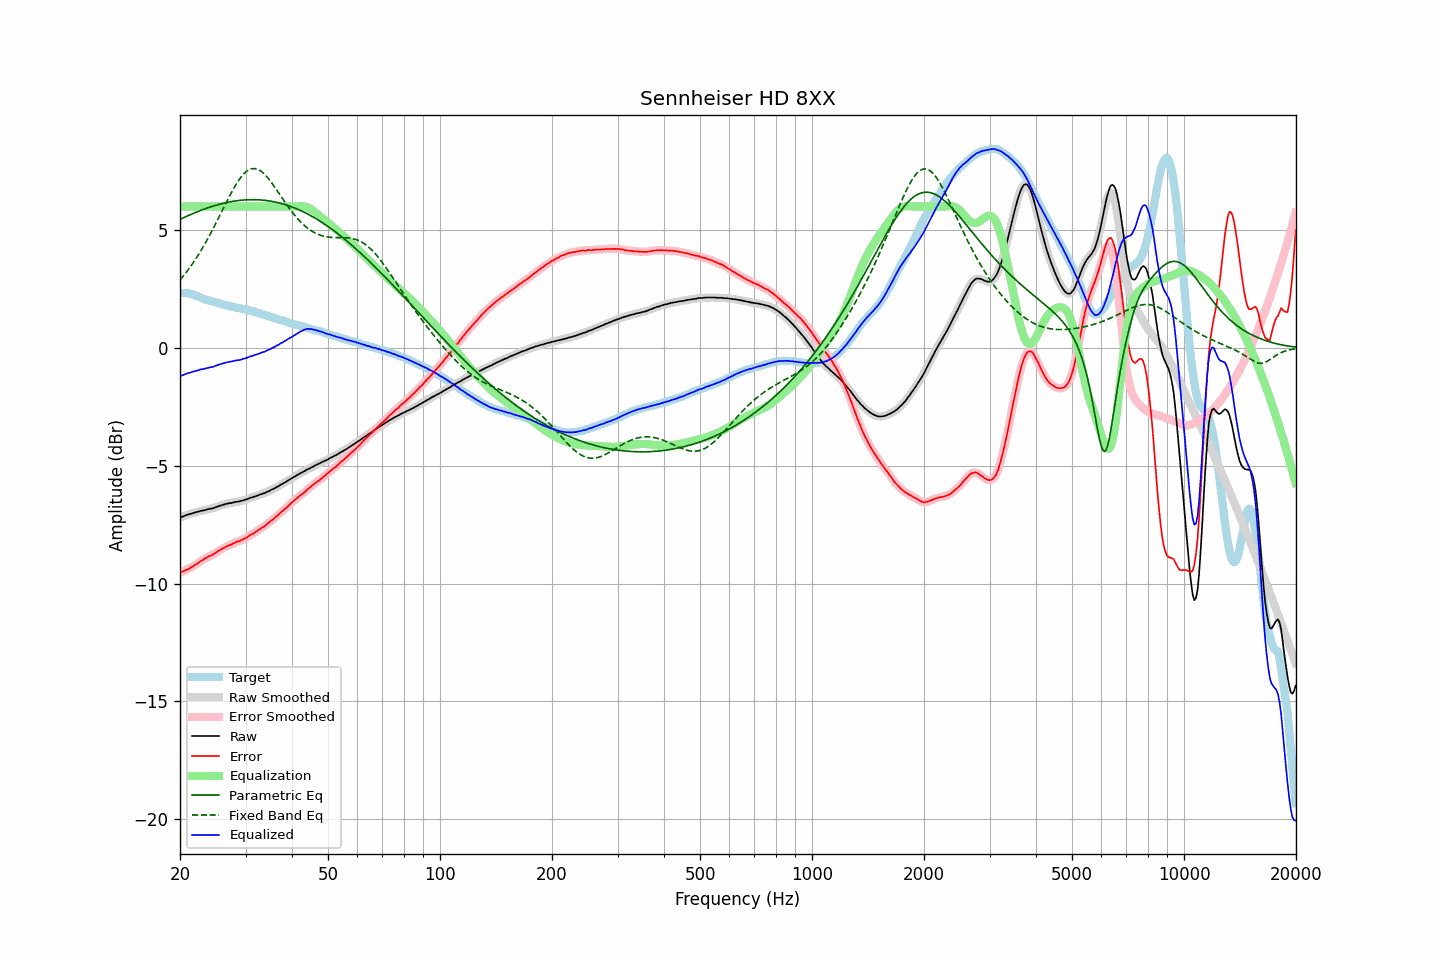

The table this chart was drawn from, first rows:
frequency, raw, error, smoothed, error_smoothed, equalization, parametric_eq, fixed_band_eq, equalized_raw, equalized_smoothed, target
20.00, -7.20, -9.55, -7.20, -9.54, 6.00, 5.45, 2.88, -1.20, -1.20, 2.34
20.20, -7.17, -9.51, -7.18, -9.51, 6.00, 5.48, 2.96, -1.17, -1.18, 2.33
20.40, -7.15, -9.48, -7.15, -9.48, 6.00, 5.51, 3.05, -1.15, -1.15, 2.33
20.61, -7.12, -9.45, -7.12, -9.45, 6.00, 5.55, 3.13, -1.12, -1.12, 2.32
20.81, -7.09, -9.41, -7.10, -9.42, 6.00, 5.58, 3.22, -1.09, -1.10, 2.32
21.02, -7.07, -9.39, -7.07, -9.39, 6.00, 5.61, 3.31, -1.07, -1.07, 2.32
21.23, -7.05, -9.35, -7.05, -9.35, 6.00, 5.64, 3.40, -1.05, -1.05, 2.30
21.44, -7.03, -9.31, -7.03, -9.32, 6.00, 5.67, 3.49, -1.03, -1.03, 2.28
21.66, -7.01, -9.27, -7.01, -9.27, 6.00, 5.70, 3.59, -1.01, -1.01, 2.26
21.87, -6.99, -9.22, -6.99, -9.23, 6.00, 5.73, 3.69, -0.99, -0.99, 2.23
22.09, -6.97, -9.18, -6.97, -9.18, 6.00, 5.76, 3.80, -0.97, -0.97, 2.21
22.31, -6.95, -9.14, -6.95, -9.14, 6.00, 5.78, 3.90, -0.95, -0.95, 2.19
22.54, -6.93, -9.09, -6.93, -9.09, 6.00, 5.81, 4.01, -0.93, -0.93, 2.16
22.76, -6.91, -9.04, -6.92, -9.05, 6.00, 5.84, 4.12, -0.91, -0.92, 2.13
22.99, -6.90, -9.00, -6.90, -9.00, 6.00, 5.86, 4.24, -0.90, -0.90, 2.10
23.22, -6.89, -8.96, -6.89, -8.96, 6.00, 5.89, 4.36, -0.89, -0.89, 2.07
23.45, -6.87, -8.92, -6.87, -8.92, 6.00, 5.91, 4.48, -0.87, -0.87, 2.05
23.69, -6.85, -8.88, -6.85, -8.88, 6.00, 5.94, 4.60, -0.85, -0.85, 2.03
23.92, -6.83, -8.84, -6.84, -8.85, 6.00, 5.96, 4.72, -0.83, -0.84, 2.01
24.16, -6.82, -8.82, -6.82, -8.82, 6.00, 5.98, 4.85, -0.82, -0.82, 2.00
24.40, -6.81, -8.79, -6.81, -8.78, 6.00, 6.00, 4.98, -0.81, -0.81, 1.98
24.65, -6.79, -8.75, -6.79, -8.75, 6.00, 6.03, 5.11, -0.79, -0.79, 1.96
24.89, -6.76, -8.70, -6.77, -8.70, 6.00, 6.05, 5.24, -0.76, -0.77, 1.94
25.14, -6.74, -8.66, -6.74, -8.66, 6.00, 6.07, 5.38, -0.74, -0.74, 1.91
25.39, -6.71, -8.61, -6.72, -8.61, 6.00, 6.08, 5.51, -0.71, -0.72, 1.89
25.65, -6.69, -8.58, -6.69, -8.57, 6.00, 6.10, 5.65, -0.69, -0.69, 1.88
25.91, -6.67, -8.53, -6.67, -8.53, 6.00, 6.12, 5.79, -0.67, -0.67, 1.85
26.16, -6.65, -8.50, -6.65, -8.49, 6.00, 6.14, 5.93, -0.65, -0.65, 1.84
26.43, -6.63, -8.46, -6.63, -8.46, 6.00, 6.15, 6.06, -0.63, -0.63, 1.82
26.69, -6.61, -8.42, -6.61, -8.42, 6.00, 6.17, 6.20, -0.61, -0.61, 1.81
26.96, -6.60, -8.39, -6.60, -8.39, 6.00, 6.18, 6.33, -0.60, -0.60, 1.79
27.23, -6.58, -8.36, -6.59, -8.37, 6.00, 6.20, 6.46, -0.58, -0.59, 1.78
27.50, -6.58, -8.34, -6.58, -8.34, 6.00, 6.21, 6.59, -0.58, -0.58, 1.76
27.77, -6.56, -8.30, -6.56, -8.30, 6.00, 6.22, 6.72, -0.56, -0.56, 1.74
28.05, -6.54, -8.27, -6.55, -8.27, 6.00, 6.23, 6.84, -0.54, -0.55, 1.73
28.33, -6.53, -8.23, -6.53, -8.24, 6.00, 6.24, 6.95, -0.53, -0.53, 1.70
28.62, -6.52, -8.21, -6.52, -8.21, 6.00, 6.25, 7.06, -0.52, -0.52, 1.69
28.90, -6.51, -8.20, -6.51, -8.19, 6.00, 6.26, 7.16, -0.51, -0.51, 1.69
29.19, -6.49, -8.16, -6.49, -8.16, 6.00, 6.26, 7.25, -0.49, -0.49, 1.66
29.48, -6.47, -8.14, -6.47, -8.13, 6.00, 6.27, 7.33, -0.47, -0.47, 1.66
29.78, -6.45, -8.10, -6.45, -8.10, 6.00, 6.28, 7.40, -0.45, -0.45, 1.64
30.08, -6.43, -8.07, -6.43, -8.06, 6.00, 6.28, 7.47, -0.43, -0.43, 1.63
30.38, -6.41, -8.02, -6.41, -8.02, 6.00, 6.28, 7.52, -0.41, -0.41, 1.61
30.68, -6.38, -7.97, -6.38, -7.97, 6.00, 6.29, 7.56, -0.38, -0.38, 1.59
30.99, -6.35, -7.92, -6.36, -7.93, 6.00, 6.29, 7.59, -0.35, -0.36, 1.57
31.30, -6.34, -7.90, -6.34, -7.89, 6.00, 6.29, 7.60, -0.34, -0.34, 1.56
31.61, -6.31, -7.86, -6.32, -7.85, 6.00, 6.29, 7.61, -0.31, -0.32, 1.55
31.93, -6.29, -7.81, -6.29, -7.81, 6.00, 6.29, 7.60, -0.29, -0.29, 1.51
32.24, -6.27, -7.77, -6.27, -7.77, 6.00, 6.28, 7.58, -0.27, -0.27, 1.49
32.57, -6.24, -7.72, -6.25, -7.72, 6.00, 6.28, 7.55, -0.24, -0.25, 1.47
32.89, -6.22, -7.68, -6.22, -7.67, 6.00, 6.28, 7.51, -0.22, -0.22, 1.46
33.22, -6.19, -7.62, -6.20, -7.63, 6.00, 6.27, 7.46, -0.19, -0.20, 1.43
33.55, -6.17, -7.59, -6.17, -7.59, 6.00, 6.27, 7.40, -0.17, -0.17, 1.42
33.89, -6.15, -7.54, -6.15, -7.54, 6.00, 6.26, 7.34, -0.15, -0.15, 1.39
34.23, -6.11, -7.49, -6.12, -7.49, 6.00, 6.25, 7.26, -0.11, -0.12, 1.37
34.57, -6.08, -7.42, -6.08, -7.43, 6.00, 6.24, 7.18, -0.08, -0.08, 1.34
34.92, -6.05, -7.37, -6.05, -7.38, 6.00, 6.23, 7.10, -0.05, -0.05, 1.32
35.27, -6.01, -7.32, -6.02, -7.32, 6.00, 6.22, 7.01, -0.01, -0.02, 1.31
35.62, -5.98, -7.27, -5.98, -7.26, 6.00, 6.20, 6.91, 0.02, 0.02, 1.29
35.97, -5.95, -7.21, -5.95, -7.21, 6.00, 6.19, 6.81, 0.05, 0.05, 1.25
... 635 more rows
